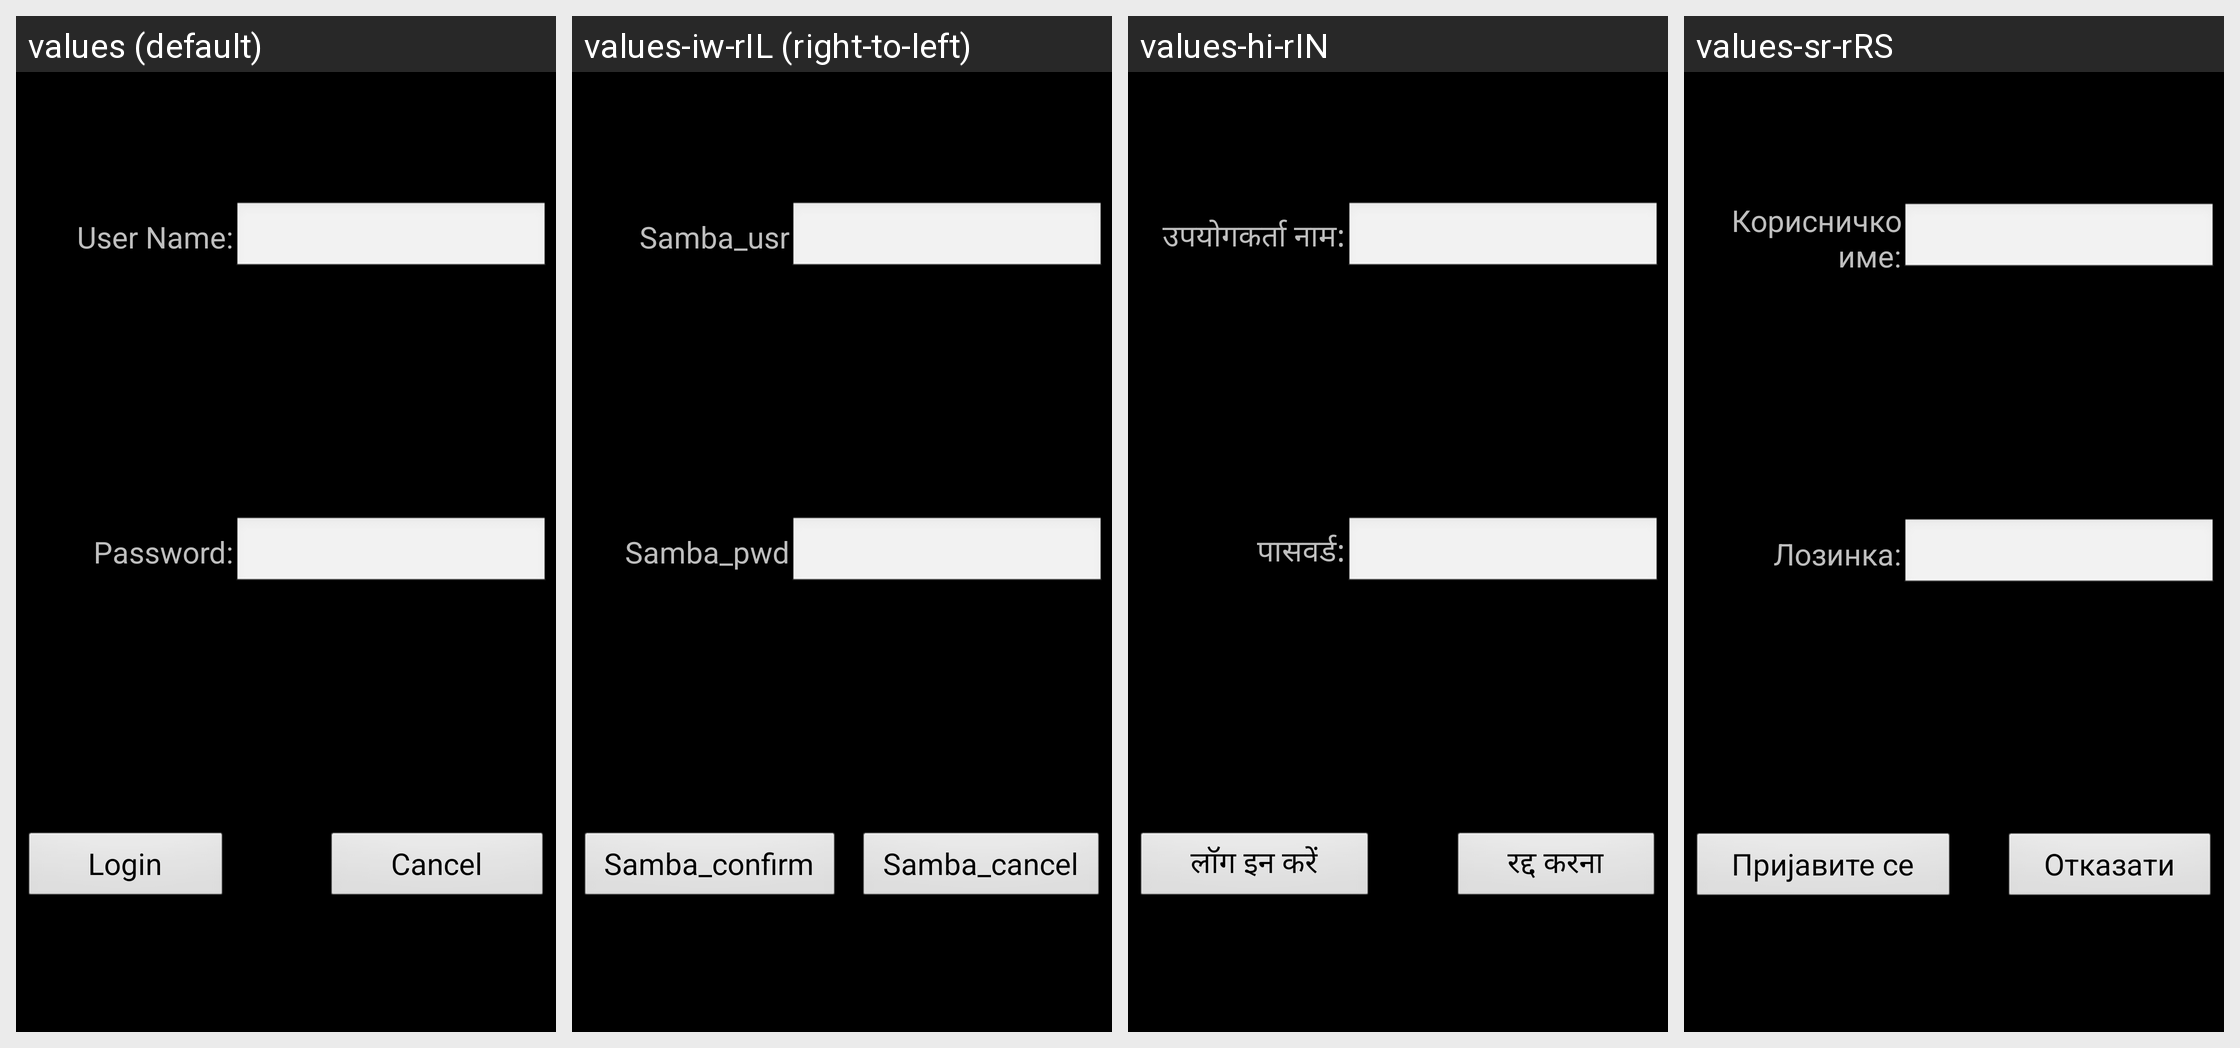

The Android screen above is rendered under several locales of the same app. Produce the string resources it draws, with the default and per-locale values.
Android screen res/layout/samba_input.xml rendered under 4 locales, left to right: values (default), values-iw-rIL (right-to-left), values-hi-rIN, values-sr-rRS. Device: Nexus 5 (rendered at 1080×1920; each locale shown at half size, 540×960, under a caption strip naming it); theme android:Theme.Black.NoTitleBar.
Other locales in the repository, not shown: values-ar-rEG, values-be-rBY, values-es, values-fr, values-in-rID, values-ja-rJP, values-ko-rKR, values-ms-rMY, values-pt, values-ru-rRU, values-th-rTH, values-uk-rUA, values-vi-rVN, values-zh-rCN, values-zh-rTW.
Strings drawn on this screen, with the default value and each locale's value (text and hints the layout hard-codes, and strings that could not be matched under every locale, appear in the picture but are not listed):

samba_usr
  values: User Name:
  values-iw-rIL: Samba_usr
  values-hi-rIN: उपयोगकर्ता नाम:
  values-sr-rRS: Корисничко име:

samba_pwd
  values: Password:
  values-iw-rIL: Samba_pwd
  values-hi-rIN: पासवर्ड:
  values-sr-rRS: Лозинка:

samba_confirm
  values: Login
  values-iw-rIL: Samba_confirm
  values-hi-rIN: लॉग इन करें
  values-sr-rRS: Пријавите се

samba_cancel
  values: Cancel
  values-iw-rIL: Samba_cancel
  values-hi-rIN: रद्द करना
  values-sr-rRS: Отказати
